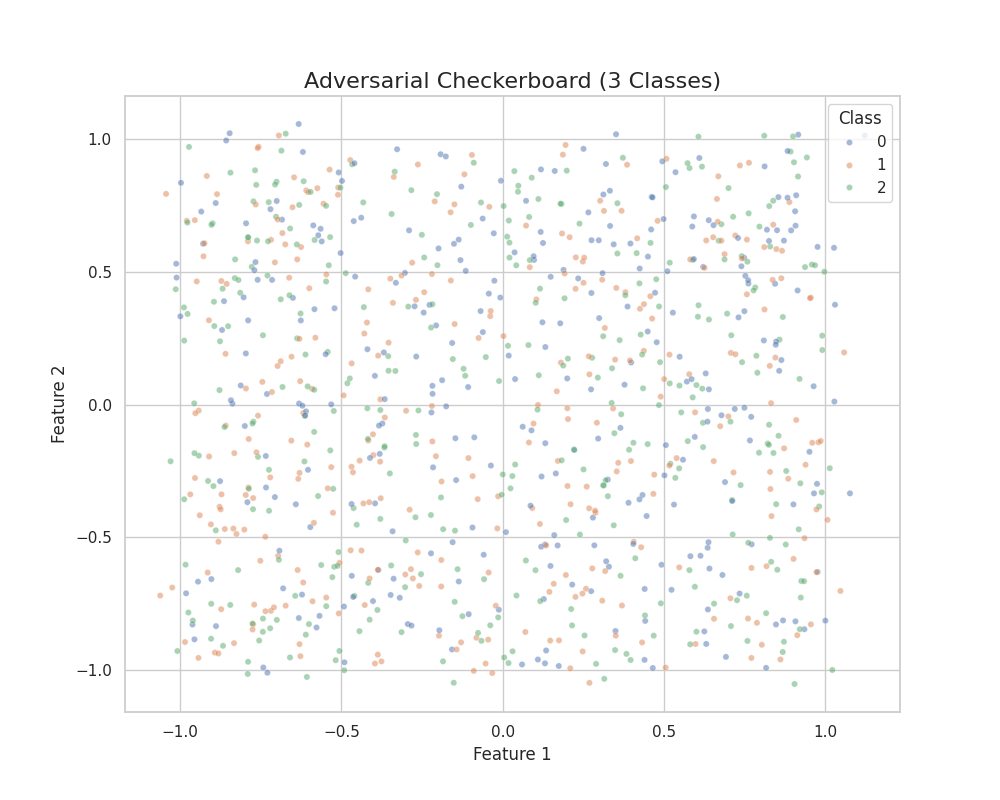

The data file committed next to this chart (first rows):
feature_1, feature_2, class
0.2751, 0.4206, 0
-0.5472, -0.7594, 2
0.817, -0.9917, 0
-0.9349, 0.7272, 0
0.3539, -0.2516, 1
0.8295, 0.5958, 2
-0.6375, 0.2498, 2
0.3558, 0.5694, 2
0.6555, -0.8068, 1
0.5054, -0.9906, 1
0.4926, -0.6033, 0
-1.03, -0.2135, 2
-0.1552, -0.5183, 0
-0.07475, 0.251, 1
-0.7297, -1.01, 0
0.3259, -0.2823, 0
-0.4909, -0.9708, 0
0.7715, -0.9543, 1
-0.8926, -0.9343, 1
0.5181, 0.08001, 2
-0.7362, -0.4978, 1
-0.03247, -1.011, 1
-0.6471, 0.8562, 1
0.6925, -0.9503, 0
0.28, -0.4257, 0
0.8892, 0.763, 1
0.4674, -0.3362, 1
-0.9728, 0.9708, 2
-0.8784, 0.05461, 2
0.8728, -0.1647, 1
0.6413, -0.6176, 0
1.028, 0.5908, 0
0.8586, 0.245, 2
-0.3499, -0.2593, 2
-0.2833, 0.8078, 2
0.3179, -0.6272, 1
0.851, 0.6569, 0
-0.6261, 0.317, 0
-0.9748, -0.7833, 2
0.8101, 0.2417, 0
0.2896, -0.9767, 2
0.7077, 0.1948, 1
-0.6106, -0.8668, 2
-0.8781, -0.3851, 1
0.00245, 0.2581, 1
-0.5102, 0.8179, 1
-0.2807, 0.5346, 1
-0.00542, 0.8434, 0
0.5794, 0.8912, 2
-0.1362, -0.6663, 0
0.4621, 0.7824, 0
-0.01423, -0.3453, 1
-0.02759, 0.6454, 0
0.757, -0.7199, 2
0.488, 0.1599, 2
-0.6268, 0.3432, 2
0.9261, -0.6646, 2
0.6689, 0.8601, 1
-0.4126, -0.8102, 2
-0.185, -0.9672, 2
... 940 more rows
